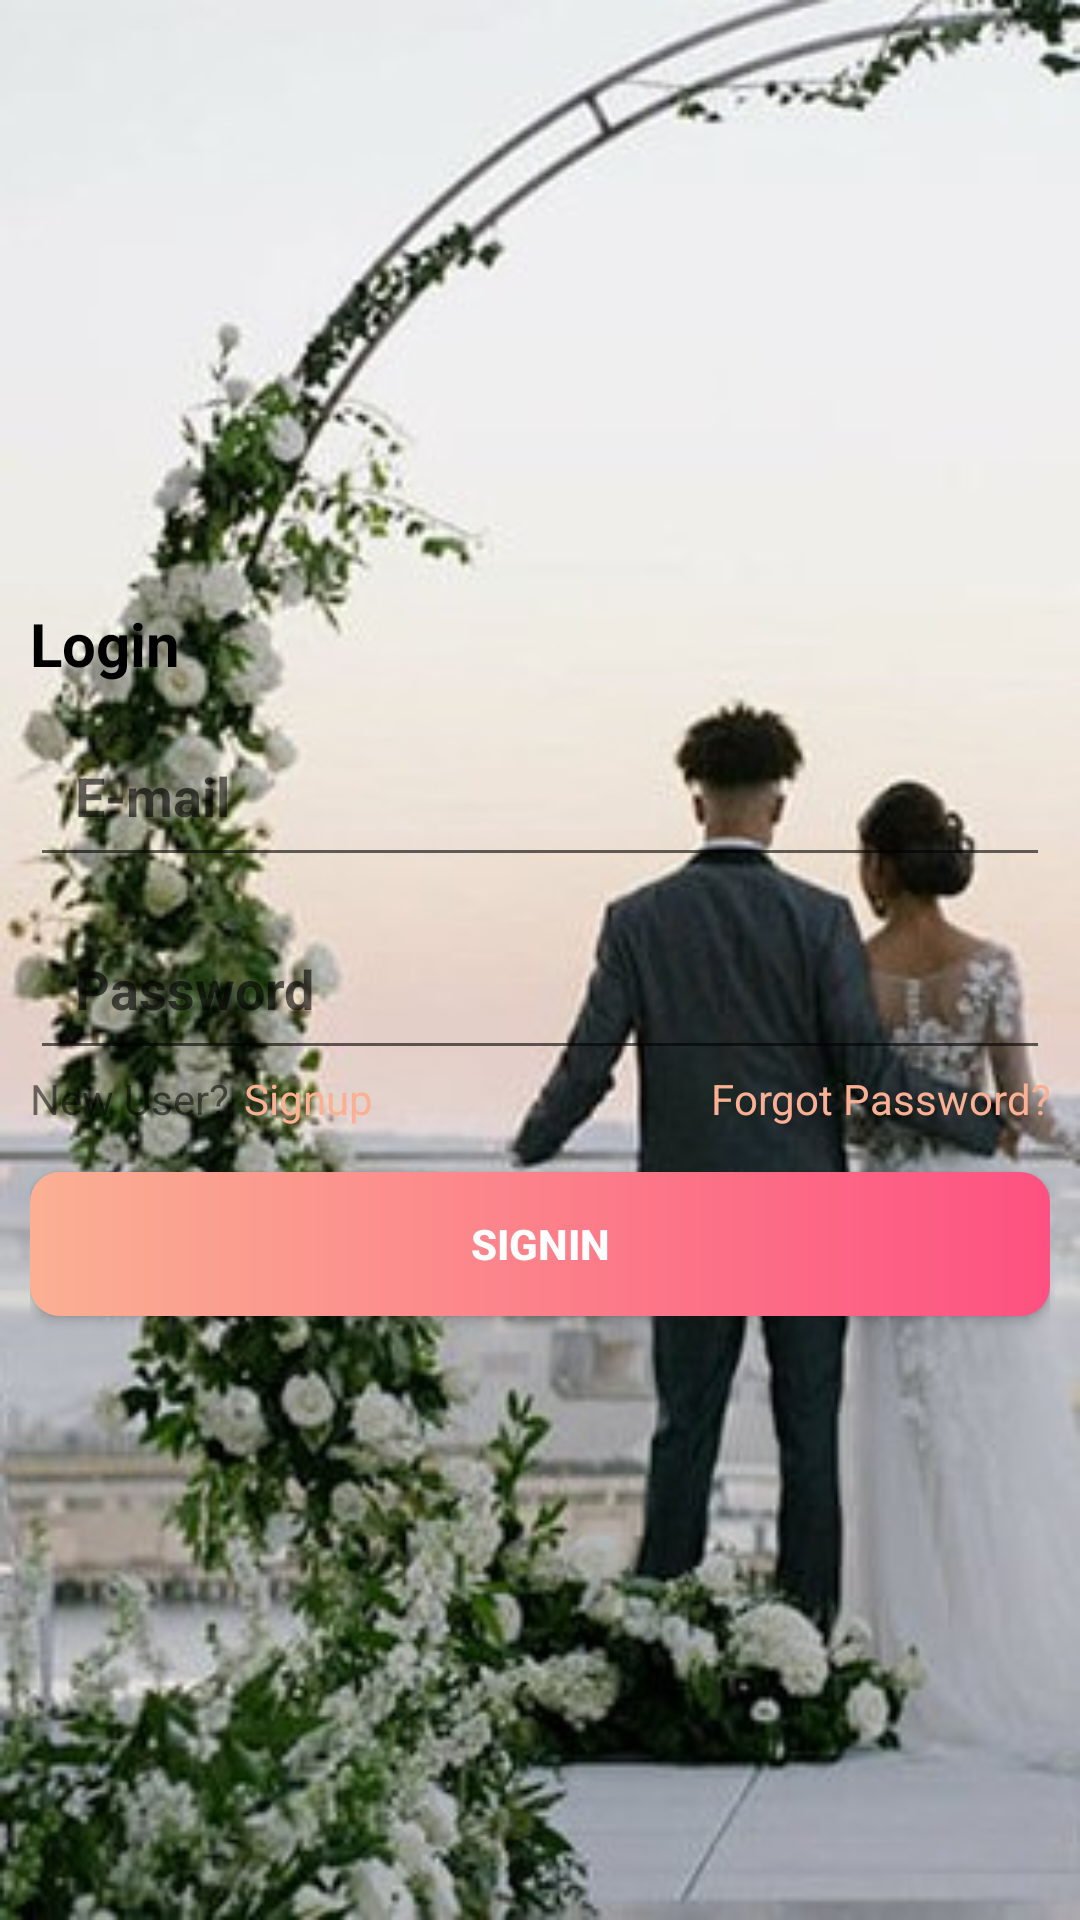

Layout XML and referenced resources for this Android screen:
<!-- AndroidManifest.xml: application theme Theme.MyApplication -->
<!-- res/layout/activity_login_page.xml -->
<?xml version="1.0" encoding="utf-8"?>
<androidx.constraintlayout.widget.ConstraintLayout xmlns:android="http://schemas.android.com/apk/res/android"
    xmlns:app="http://schemas.android.com/apk/res-auto"
    xmlns:tools="http://schemas.android.com/tools"
    android:layout_width="match_parent"
    android:layout_height="match_parent"
    android:background="@drawable/img_couple_a"
    tools:context=".Authentication.LoginPage">

    <LinearLayout
        android:layout_width="match_parent"
        android:layout_height="match_parent"
        android:layout_margin="10dp"
        android:gravity="center"
        android:orientation="vertical"
        app:layout_constraintBottom_toBottomOf="parent"
        app:layout_constraintEnd_toEndOf="parent"
        app:layout_constraintHorizontal_bias="0.473"
        app:layout_constraintStart_toStartOf="parent"
        app:layout_constraintTop_toTopOf="parent">

        <TextView
            android:layout_width="match_parent"
            android:layout_height="wrap_content"
            android:text="Login"
            android:textColor="@color/black"
            android:textSize="20sp"
            android:textStyle="bold" />

        <EditText
            android:id="@+id/lg_email"
            style="@style/edittext"

            android:drawableStart="@drawable/ic_baseline_email"
            android:hint="E-mail"
            android:inputType="textEmailAddress" />

        <EditText
            android:id="@+id/lg_pass"
            style="@style/edittext"
            android:drawableStart="@drawable/padlockpass"
            android:hint="Password"
            android:inputType="textPassword" />

        <LinearLayout
            android:layout_width="match_parent"
            android:layout_height="wrap_content"
            android:orientation="horizontal">

            <TextView
                android:layout_width="wrap_content"
                android:layout_height="wrap_content"
                android:layout_gravity="center"
                android:layout_marginEnd="5dp"
                android:text="New User?" />

            <TextView
                android:id="@+id/lg_signup"
                android:layout_width="match_parent"
                android:layout_height="wrap_content"
                android:layout_weight="1"
                android:text="Signup"
                android:textColor="@color/orange_light" />

            <TextView
                android:id="@+id/forgetpass"
                android:layout_width="match_parent"
                android:layout_height="wrap_content"
                android:layout_weight="1"
                android:gravity="end"
                android:text="Forgot Password?"
                android:textColor="@color/orange_light" />

        </LinearLayout>

        <Button
            android:id="@+id/lg_login"
            android:layout_width="match_parent"
            android:layout_height="wrap_content"
            android:layout_marginTop="15dp"
            android:background="@drawable/background_gradient_btn"
            android:text="Signin"
            android:textColor="@color/white"
            android:textStyle="bold" />
    <TextView
        android:layout_width="wrap_content"
        android:visibility="gone"
        android:layout_height="wrap_content"
        android:text="Hello shahroz"/>
    </LinearLayout>

</androidx.constraintlayout.widget.ConstraintLayout>
<!-- resources referenced by this layout -->
<resources>
  <color name="black">#FF000000</color>
  <color name="orange_light">#FBB093</color>
  <color name="white">#FFFFFFFF</color>
  <!-- drawable background_gradient_btn (drawable) -->
  <?xml version="1.0" encoding="utf-8"?>
  <shape xmlns:android="http://schemas.android.com/apk/res/android">
  
      <gradient android:startColor="@color/orange_light"
          android:endColor="@color/pink"/>
      <corners android:radius="10dp"/>
  </shape>
  <!-- drawable img_couple_a: jpg bitmap (drawable, 70350 bytes) -->
  <style name="edittext">
          <item name="android:layout_width">match_parent</item>
          <item name="android:layout_height">wrap_content</item>
          <item name="android:imeOptions">actionNext</item>
          <item name="android:textStyle">bold</item>
          <item name="android:layout_marginTop">10dp</item>
          <item name="android:padding">15dp</item>
          <item name="android:drawablePadding">10dp</item>
      </style>
  <style name="Theme.MyApplication" parent="Theme.AppCompat.DayNight.NoActionBar">
          
          <item name="colorPrimary">@color/purple_500</item>
          <item name="colorPrimaryVariant">@color/purple_700</item>
          <item name="colorOnPrimary">@color/white</item>
          
          <item name="colorSecondary">@color/teal_200</item>
          <item name="colorSecondaryVariant">@color/teal_700</item>
          <item name="colorOnSecondary">@color/black</item>
          
          <item name="android:statusBarColor" tools:targetApi="l">@color/orange_light</item>
          
          <item name="colorAccent">@color/orange_light</item>
  
      </style>
  <color name="pink">#FD5181</color>
  <color name="purple_500">#FF6200EE</color>
  <color name="purple_700">#FF3700B3</color>
  <color name="teal_200">#FF03DAC5</color>
  <color name="teal_700">#FF018786</color>
</resources>
